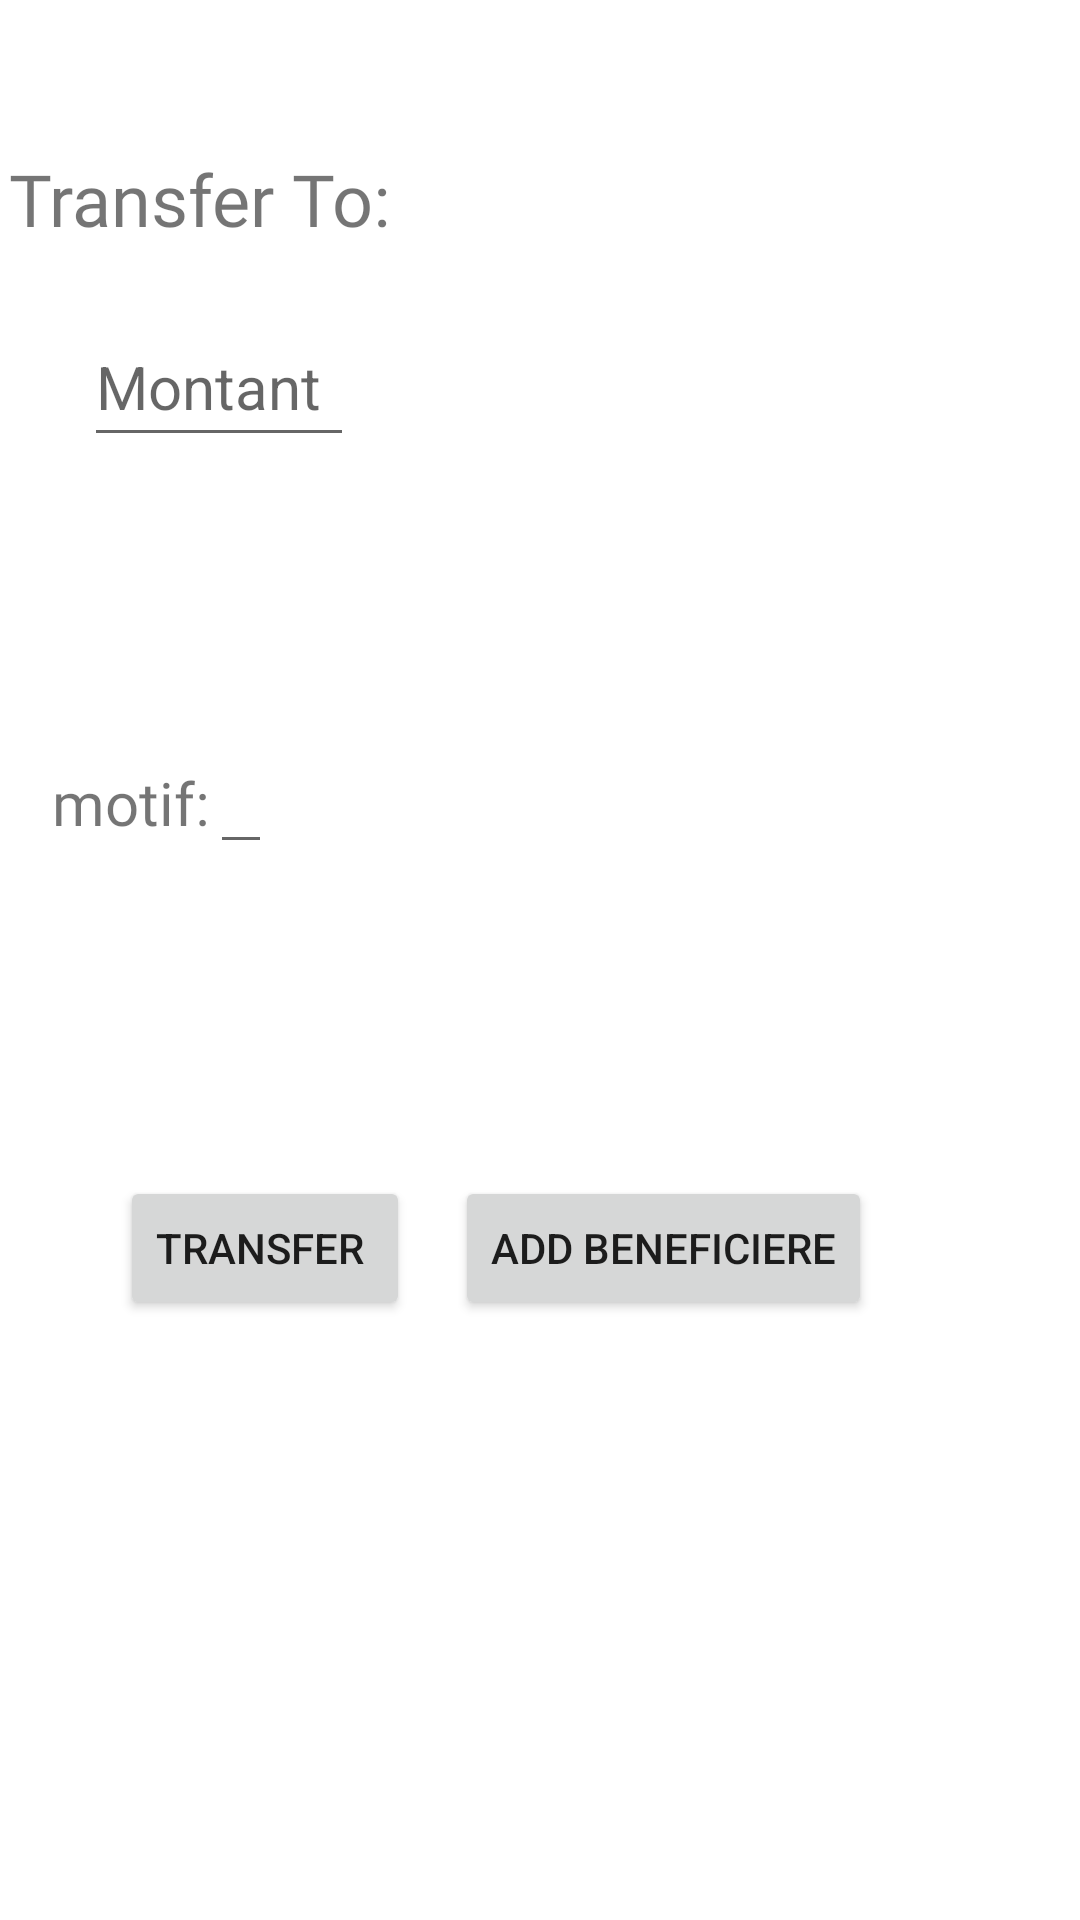

Here is an Android app screen rendered from its layout file. Give the layout XML and the strings, colors and styles it references.
<!-- AndroidManifest.xml: application theme Theme.BE -->
<!-- res/layout/activity_transfert.xml -->
<?xml version="1.0" encoding="utf-8"?>
<androidx.constraintlayout.widget.ConstraintLayout xmlns:android="http://schemas.android.com/apk/res/android"
    xmlns:app="http://schemas.android.com/apk/res-auto"
    xmlns:tools="http://schemas.android.com/tools"
    android:layout_width="match_parent"
    android:layout_height="match_parent"
    tools:context=".Transfert">


    <LinearLayout
        android:id="@+id/linearLayout"
        android:layout_width="375dp"
        android:layout_height="180dp"


        android:orientation="vertical"
        app:layout_constraintEnd_toEndOf="parent"
        app:layout_constraintStart_toStartOf="parent"
        tools:ignore="MissingConstraints"
        tools:layout_editor_absoluteY="45dp">

        <TextView
            android:layout_width="wrap_content"
            android:layout_height="wrap_content"
            android:layout_marginStart="10dp"
            android:layout_marginTop="50dp"
            android:text="Transfer To:"
            android:fontFamily="@font/fontres"
            android:textSize="24dp"
            app:layout_constraintStart_toStartOf="parent"
            app:layout_constraintTop_toTopOf="parent" />

        <LinearLayout
            android:layout_width="wrap_content"
            android:layout_height="wrap_content"
            android:layout_marginTop="20dp"
            android:orientation="horizontal">


            <Spinner
                android:id="@+id/spinner"
                android:layout_width="wrap_content"
                android:layout_height="40dp"
                android:layout_marginTop="10dp"
                android:layout_marginLeft="20dp"
                android:background="@color/whiteafrica"
                android:outlineAmbientShadowColor="@color/whiteafrica"
                android:outlineSpotShadowColor="@color/blueafrica"

                app:layout_constraintBottom_toBottomOf="parent"
                app:layout_constraintTop_toTopOf="parent"
                app:layout_editor_absoluteX="48dp" />

            <EditText
                android:id="@+id/dkik"
                android:layout_width="90dp"
                android:layout_height="50dp"
                android:layout_marginLeft="15dp"
                android:hint="Montant"
                android:textSize="20dp"
                tools:ignore="MissingConstraints" />

            <Button
                android:id="@+id/ajouterbenef"
                android:layout_width="40dp"
                android:layout_height="40dp"


                android:background="@drawable/ic_baseline_add_24" />
        </LinearLayout>

    </LinearLayout>

    <LinearLayout
        android:id="@+id/linearLayout3"
        android:layout_width="397dp"
        android:layout_height="wrap_content"
        android:layout_marginEnd="16dp"
        android:orientation="horizontal"
        app:layout_constraintEnd_toEndOf="parent"
        app:layout_constraintTop_toBottomOf="@+id/linearLayout"
        tools:ignore="MissingConstraints">

        <TextView
            android:id="@+id/ikik"
            android:layout_width="300dp"
            android:layout_height="50dp"

            android:layout_marginStart="70dp"
            android:layout_marginBottom="4dp"
            android:text=""
            android:textSize="20dp"
            android:fontFamily="@font/fontres"
            app:layout_constraintBottom_toBottomOf="parent"
            app:layout_constraintStart_toStartOf="parent"
            tools:ignore="MissingConstraints" />


        <Button
            android:id="@+id/deletbenef"
            android:layout_width="40dp"

            android:layout_height="40dp"
            android:layout_marginEnd="20dp"
            android:layout_marginBottom="4dp"
            android:background="@drawable/ic_baseline_delete_24"
            app:layout_constraintBottom_toBottomOf="parent"
            app:layout_constraintEnd_toEndOf="parent" />

        <TextView
            android:id="@+id/ikik1"
            android:layout_width="300dp"
            android:layout_height="50dp"

            android:layout_marginStart="500dp"
            android:layout_marginBottom="4dp"
            android:text=""
            android:textSize="40dp"
            app:layout_constraintBottom_toBottomOf="parent"
            app:layout_constraintStart_toStartOf="parent"
            tools:ignore="MissingConstraints" />

    </LinearLayout>

    <LinearLayout

        android:layout_width="350dp"
        android:layout_height="wrap_content"
        android:layout_marginEnd="28dp"
        android:layout_marginBottom="16dp"
        android:orientation="vertical"
        app:layout_constraintBottom_toBottomOf="parent"
        app:layout_constraintEnd_toEndOf="parent"
        app:layout_constraintTop_toBottomOf="@+id/linearLayout3"
        app:layout_constraintVertical_bias="0.0">

        <LinearLayout
            android:layout_width="wrap_content"
            android:layout_height="wrap_content"

            android:layout_marginStart="30dp"
            android:layout_marginLeft="30dp"
            android:layout_marginTop="10dp"
            android:orientation="horizontal">

            <TextView
                android:id="@+id/motif2"
                android:layout_width="wrap_content"
                android:layout_height="wrap_content"
                android:layout_marginLeft="5dp"
                android:fontFamily="@font/fontres"
                android:text="motif:"
                android:textSize="20dp" />

            <EditText
                android:id="@+id/motif4"
                android:layout_width="match_parent"
                android:layout_height="wrap_content"
                android:fontFamily="@font/fontres"
                android:textSize="20dp" />
        </LinearLayout>

       
    </LinearLayout>

    <LinearLayout
        android:id="@+id/linearLayout2"
        android:layout_width="match_parent"
        android:layout_height="wrap_content"
        android:layout_marginBottom="200dp"
        android:layout_marginTop="50dp"
        android:orientation="horizontal"
        app:layout_constraintBottom_toBottomOf="parent"
        tools:ignore="MissingConstraints"
        tools:layout_editor_absoluteX="-16dp">

        <Button
            android:id="@+id/envoyertransfer"
            android:layout_width="wrap_content"
            android:layout_height="48dp"
            android:layout_marginLeft="40dp"



            android:text="Transfer "
            app:layout_constraintBottom_toBottomOf="parent"
            app:layout_constraintEnd_toEndOf="parent"
            app:layout_constraintTop_toBottomOf="@+id/checkBox"
            app:layout_constraintVertical_bias="1.0" />

        <Button
            android:id="@+id/Ajouterbenefi"
            android:layout_width="wrap_content"
            android:layout_height="48dp"
            android:layout_marginLeft="15dp"

            android:text="Add beneficiere"
            app:layout_constraintBottom_toBottomOf="parent"
            app:layout_constraintEnd_toEndOf="parent"
            app:layout_constraintTop_toBottomOf="@+id/checkBox2"
            app:layout_constraintVertical_bias="1.0" />

    </LinearLayout>


</androidx.constraintlayout.widget.ConstraintLayout>
<!-- resources referenced by this layout -->
<resources>
  <color name="blueafrica">#2a2c34</color>
  <color name="greyafrica">#8a8a8a</color>
  <color name="whiteafrica">#ffffff</color>
  <style name="Theme.BE" parent="Theme.MaterialComponents.DayNight.DarkActionBar">
          
          <item name="colorPrimary">@color/mouve</item>
          <item name="buttonBarButtonStyle">@color/purple_200</item>
          <item name="colorPrimaryVariant">@color/whiteafrica</item>
          <item name="colorOnPrimary">@color/white</item>
          
          <item name="colorSecondary">@color/teal_200</item>
          <item name="colorSecondaryVariant">@color/teal_700</item>
          <item name="colorOnSecondary">@color/purple_500</item>
          
          <item name="android:statusBarColor" tools:targetApi="l">?attr/colorPrimaryVariant</item>
          
      </style>
  <color name="mouve"> #6A1E8E</color>
  <color name="purple_200">#FFBB86FC</color>
  <color name="white">#FFFFFFFF</color>
  <color name="teal_200">#FF03DAC5</color>
  <color name="teal_700">#FF018786</color>
  <color name="purple_500">#FF6200EE</color>
</resources>
